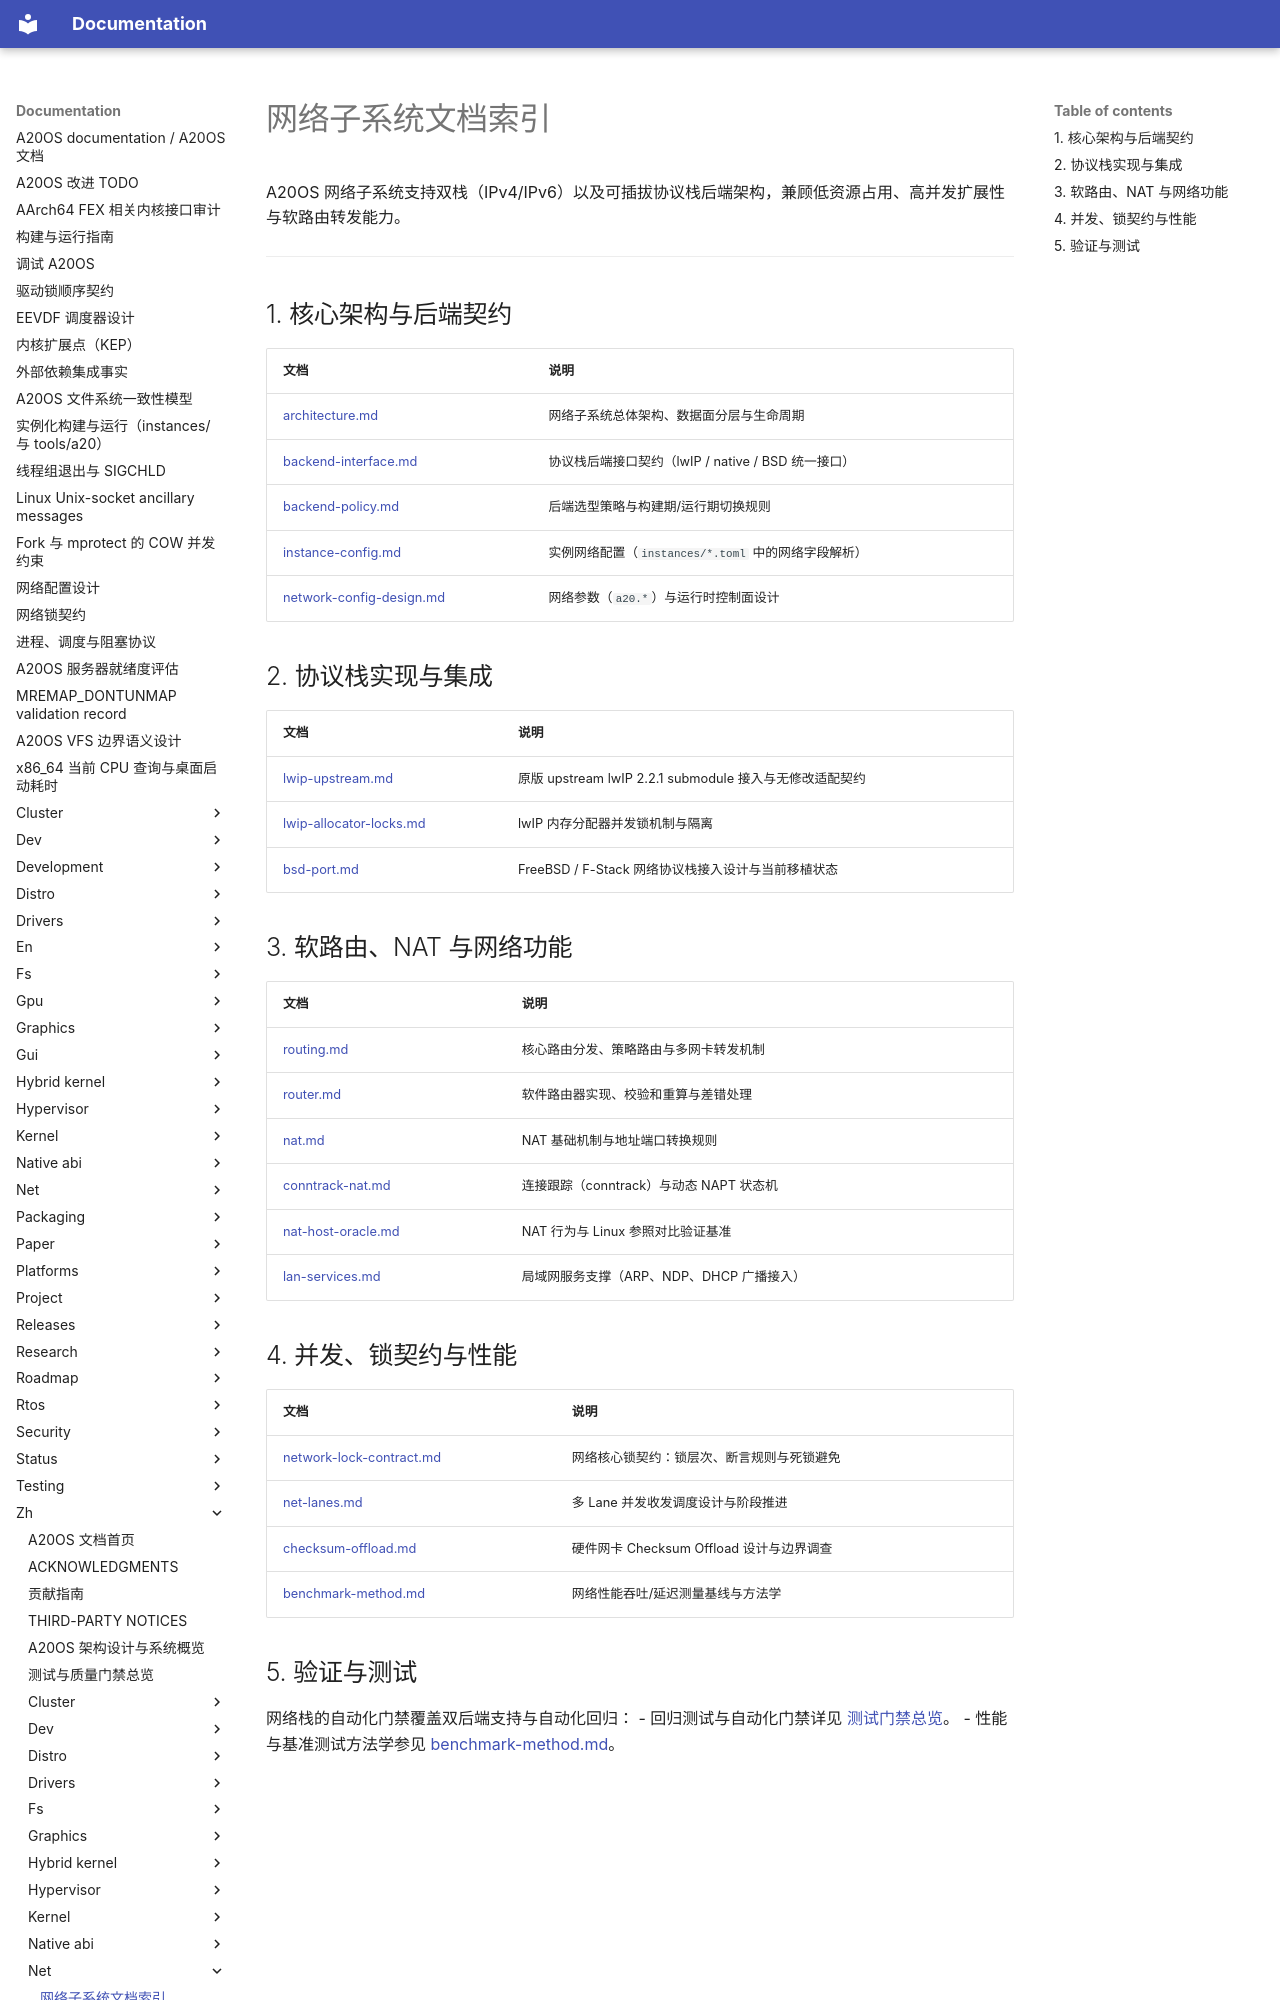

repository: fQwQf/A20OS · page: zh/net/index.html · generator: mkdocs

# 网络子系统文档索引

A20OS 网络子系统支持双栈（IPv4/IPv6）以及可插拔协议栈后端架构，兼顾低资源占用、高并发扩展性与软路由转发能力。

---

## 1. 核心架构与后端契约

| 文档 | 说明 |
|---|---|
| [architecture.md](architecture.md) | 网络子系统总体架构、数据面分层与生命周期 |
| [backend-interface.md](backend-interface.md) | 协议栈后端接口契约（lwIP / native / BSD 统一接口） |
| [backend-policy.md](backend-policy.md) | 后端选型策略与构建期/运行期切换规则 |
| [instance-config.md](instance-config.md) | 实例网络配置（`instances/*.toml` 中的网络字段解析） |
| [network-config-design.md](network-config-design.md) | 网络参数（`a20.*`）与运行时控制面设计 |

## 2. 协议栈实现与集成

| 文档 | 说明 |
|---|---|
| [lwip-upstream.md](lwip-upstream.md) | 原版 upstream lwIP 2.2.1 submodule 接入与无修改适配契约 |
| [lwip-allocator-locks.md](lwip-allocator-locks.md) | lwIP 内存分配器并发锁机制与隔离 |
| [bsd-port.md](bsd-port.md) | FreeBSD / F-Stack 网络协议栈接入设计与当前移植状态 |
